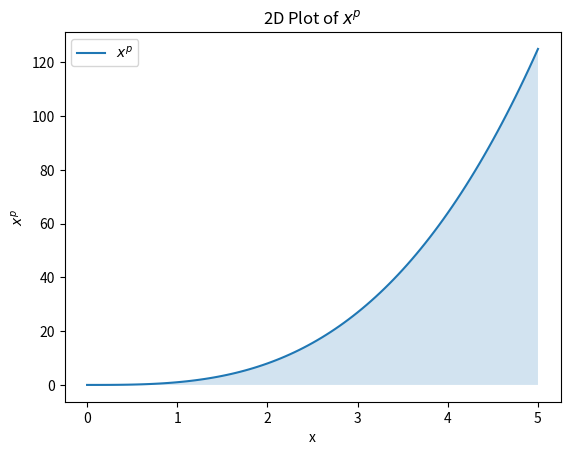
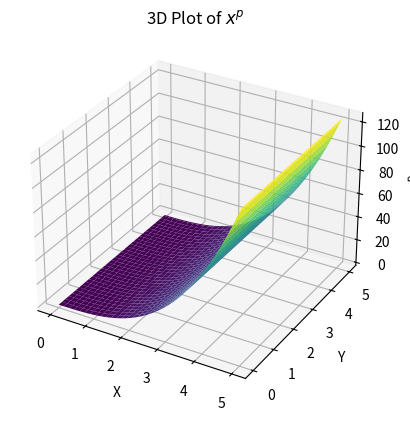
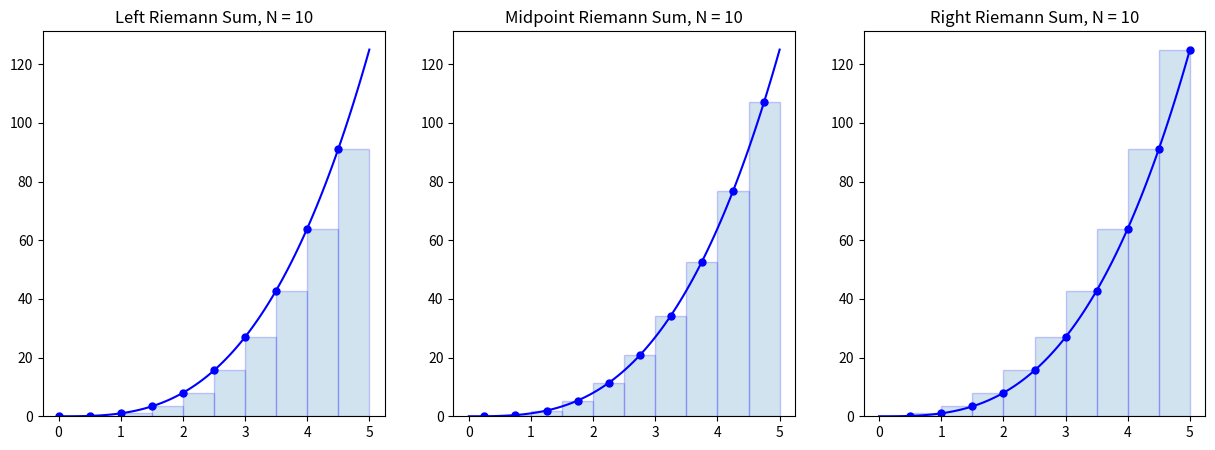
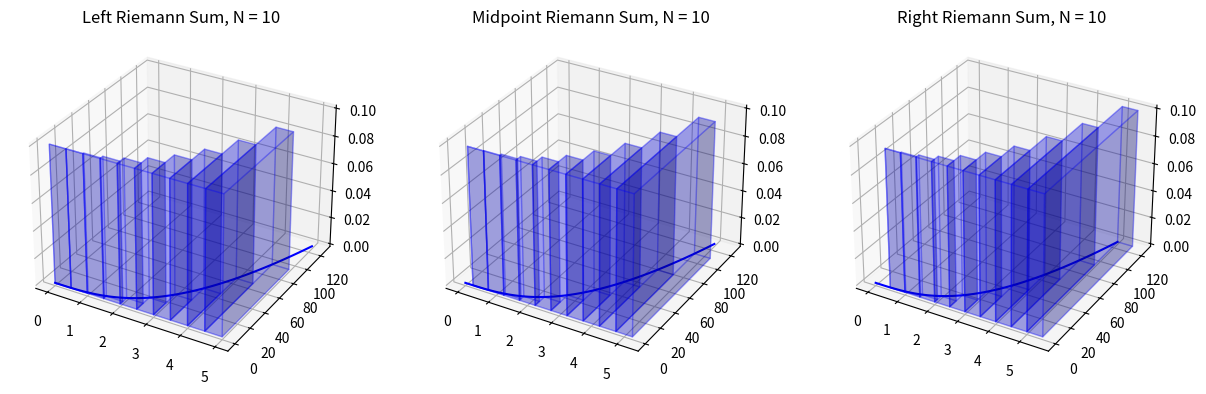
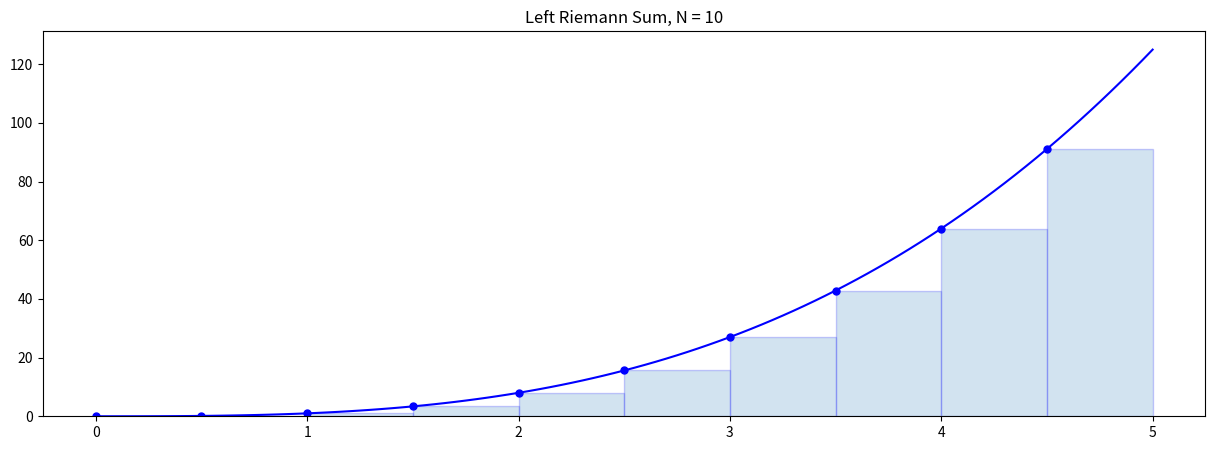
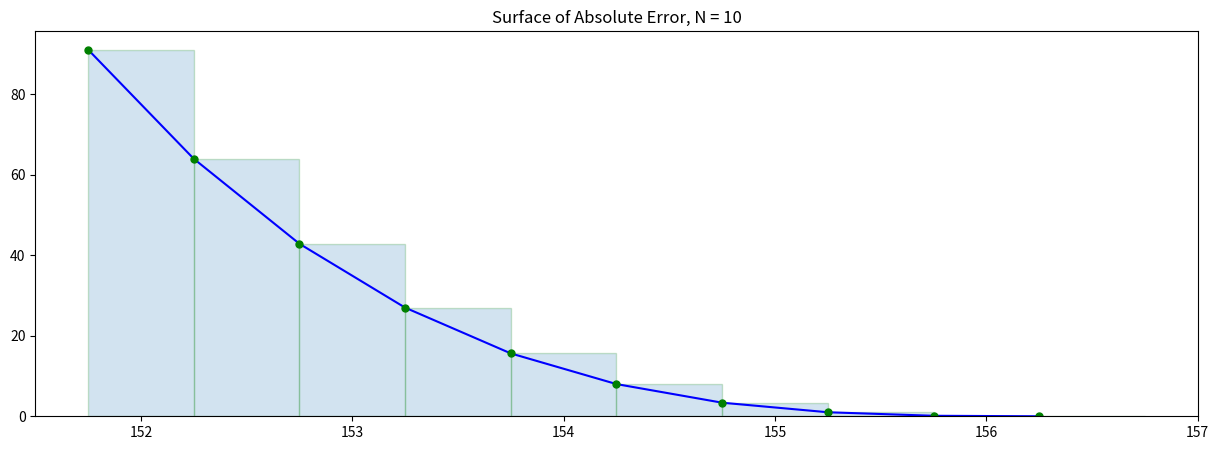
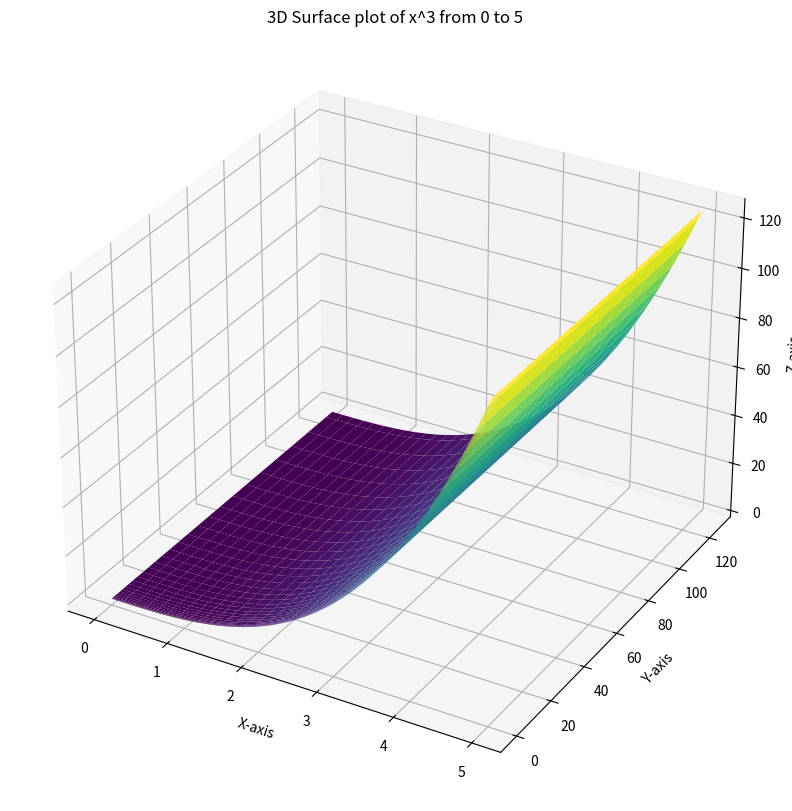
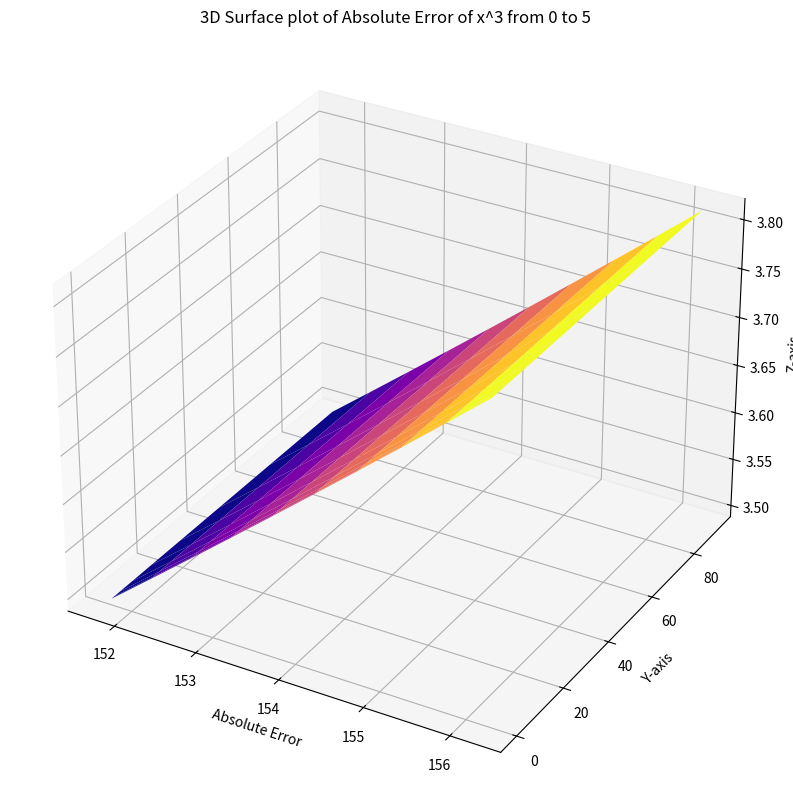

The matplotlib source for these figures, in order:
# [redacted]
# Date: 06/10/2024

#### Simple plot of just the integral in 2D and 3D
import numpy as np
import matplotlib.pyplot as plt
from scipy.integrate import quad
from mpl_toolkits.mplot3d import Axes3D

# Parameters
p = 3
f = lambda x : x**p
a = 0
b = 5
N = 10
n = 10 # Use n*N+1 points to plot the function smoothly

# Integral function x^p dx
def integrand(x, p):
    return x**p

# Define the function to calculate the integral
def integral_function(a, b, p):
    result, error = quad(integrand, a, b, args=(p,))
    return result

integral_value = integral_function(a, b, p)
print("Integral value:", integral_value)

# 2D Plot
x = np.linspace(a, b, n*N+1)
y = f(x)

plt.figure()
plt.plot(x, y, label=f'$x^p$')
plt.fill_between(x, y, alpha=0.2)
plt.title('2D Plot of $x^p$')
plt.xlabel('x')
plt.ylabel('$x^p$')
plt.legend()
plt.show()

# 3D Plot
x = np.linspace(a, b, n*N+1)
y = np.linspace(a, b, n*N+1)
X, Y = np.meshgrid(x, y)
Z = X**p

fig = plt.figure()
ax = fig.add_subplot(111, projection='3d')
ax.plot_surface(X, Y, Z, cmap='viridis', edgecolor='none')
ax.set_title('3D Plot of $x^p$')
ax.set_xlabel('X')
ax.set_ylabel('Y')
ax.set_zlabel('$x^p$')

plt.show()


integral_value = integral_function(a, b, p)
print(integral_value)




#--------------------------------------------------------------------------------------------------------------------
### For 2D plot

import numpy as np
import matplotlib.pyplot as plt

p = 3
f = lambda x : x**p
a = 0; b = 5; N = 10
n = 10 # Use n*N+1 points to plot the function smoothly

x = np.linspace(a,b,N+1)
y = f(x)

X = np.linspace(a,b,n*N+1)
Y = f(X)

plt.figure(figsize=(15,5))

plt.subplot(1,3,1)
plt.plot(X,Y,'b')
x_left = x[:-1] # Left endpoints
y_left = y[:-1]
plt.plot(x_left,y_left,'b.',markersize=10)
plt.bar(x_left,y_left,width=(b-a)/N,alpha=0.2,align='edge',edgecolor='b')
plt.title('Left Riemann Sum, N = {}'.format(N))

plt.subplot(1,3,2)
plt.plot(X,Y,'b')
x_mid = (x[:-1] + x[1:])/2 # Midpoints
y_mid = f(x_mid)
plt.plot(x_mid,y_mid,'b.',markersize=10)
plt.bar(x_mid,y_mid,width=(b-a)/N,alpha=0.2,edgecolor='b')
plt.title('Midpoint Riemann Sum, N = {}'.format(N))

plt.subplot(1,3,3)
plt.plot(X,Y,'b')
x_right = x[1:] # Left endpoints
y_right = y[1:]
plt.plot(x_right,y_right,'b.',markersize=10)
plt.bar(x_right,y_right,width=-(b-a)/N,alpha=0.2,align='edge',edgecolor='b')
plt.title('Right Riemann Sum, N = {}'.format(N))

plt.show()


#--------------------------------------------------------------------------------------------------------------------
# def riemann_sum(f,a,b,N,method='midpoint'):
#     '''Compute the Riemann sum of f(x) over the interval [a,b].

#     Parameters
#     ----------
#     f : function
#         Vectorized function of one variable
#     a , b : numbers
#         Endpoints of the interval [a,b]
#     N : integer
#         Number of subintervals of equal length in the partition of [a,b]
#     method : string
#         Determines the kind of Riemann sum:
#         right : Riemann sum using right endpoints
#         left : Riemann sum using left endpoints
#         midpoint (default) : Riemann sum using midpoints

#     Returns
#     -------
#     float
#         Approximation of the integral given by the Riemann sum.
#     '''
#     dx = (b - a)/N
#     x = np.linspace(a,b,N+1)

#     if method == 'left':
#         x_left = x[:-1]
#         return np.sum(f(x_left)*dx)
#     elif method == 'right':
#         x_right = x[1:]
#         return np.sum(f(x_right)*dx)
#     elif method == 'midpoint':
#         x_mid = (x[:-1] + x[1:])*0.5
#         return np.sum(f(x_mid)*dx)
#     else:
#         raise ValueError("Method must be 'left', 'right' or 'midpoint'.")

# print(riemann_sum(x**0.5, 0, 5, 4))


#--------------------------------------------------------------------------------------------------------------------
#### For 3D Plot


import numpy as np
import matplotlib.pyplot as plt
from mpl_toolkits.mplot3d import Axes3D

p = 3
f = lambda x : x**p
a = 0
b = 5
N = 10
n = 10  # Use n*N+1 points to plot the function smoothly

x = np.linspace(a, b, N+1)
y = f(x)

X = np.linspace(a, b, n*N+1)
Y = f(X)

fig = plt.figure(figsize=(15,5))

# Left Riemann Sum
ax1 = fig.add_subplot(131, projection='3d')
ax1.plot(X, Y, zs=0, zdir='z', label='curve', color='b')
x_left = x[:-1]  # Left endpoints
y_left = y[:-1]
z_left = np.zeros_like(x_left)
ax1.bar3d(x_left, z_left, z_left, dx=(b-a)/N, dy=y_left, dz=0.1, alpha=0.2, color='b', edgecolor='b')
ax1.set_title('Left Riemann Sum, N = {}'.format(N))

# Midpoint Riemann Sum
ax2 = fig.add_subplot(132, projection='3d')
ax2.plot(X, Y, zs=0, zdir='z', label='curve', color='b')
x_mid = (x[:-1] + x[1:]) / 2  # Midpoints
y_mid = f(x_mid)
z_mid = np.zeros_like(x_mid)
ax2.bar3d(x_mid, z_mid, z_mid, dx=(b-a)/N, dy=y_mid, dz=0.1, alpha=0.2, color='b', edgecolor='b')
ax2.set_title('Midpoint Riemann Sum, N = {}'.format(N))

# Right Riemann Sum
ax3 = fig.add_subplot(133, projection='3d')
ax3.plot(X, Y, zs=0, zdir='z', label='curve', color='b')
x_right = x[1:]  # Right endpoints
y_right = y[1:]
z_right = np.zeros_like(x_right)
ax3.bar3d(x_right, z_right, z_right, dx=(b-a)/N, dy=y_right, dz=0.1, alpha=0.2, color='b', edgecolor='b')
ax3.set_title('Right Riemann Sum, N = {}'.format(N))

plt.show()

#--------------------------------------------------------------------------------------------------------------------

####Plot surface of absolute error
import numpy as np
import matplotlib.pyplot as plt
from scipy.integrate import quad

p = 3
f = lambda x : x**p
a = 0; b = 5; N = 10
n = 10 # Use n*N+1 points to plot the function smoothly

#Integral function x^p dx

def integrand(x, p):
    return x**p

# Define the function to calculate the integral
def integral_function(a, b, p):
    result, error = quad(integrand, a, b, args=(p,))
    return result

# Parameters
a = 0
b = 5
p = 3

# Calculate the integral
integral_value = integral_function(a, b, p)
print(f"The integral of x^{p} from {a} to {b} is: {integral_value}")
print(integral_value)

x = np.linspace(a,b,N+1)
y = f(x)

X = np.linspace(a,b,n*N+1)
Y = f(X)

plt.figure(figsize=(15,5))

plt.plot(X,Y,'b')
x_left = x[:-1] # Left endpoints
y_left = y[:-1]
plt.plot(x_left,y_left,'b.',markersize=10)
plt.bar(x_left,y_left,width=(b-a)/N,alpha=0.2,align='edge',edgecolor='b')
plt.title('Left Riemann Sum, N = {}'.format(N))

plt.show()

absolute_error = abs(integral_value - x_left)
print(absolute_error)

plt.figure(figsize=(15,5))

plt.plot(absolute_error,y_left,'b')
x_left = x[:-1] # Left endpoints
y_left = y[:-1]
plt.plot(absolute_error,y_left,'g.',markersize=10)
plt.bar(absolute_error,y_left,width=(b-a)/N,alpha=0.2,align='edge',edgecolor='g')
plt.title('Surface of Absolute Error, N = {}'.format(N))
plt.show()


#--------------------------------------------------------------------------------------------------------------------
####Plot surface of absolute error in 3D

import numpy as np
import matplotlib.pyplot as plt
from mpl_toolkits.mplot3d import Axes3D
from scipy.integrate import quad

p = 3
f = lambda x: x**p
a = 0
b = 5
N = 10
n = 10  # Use n*N+1 points to plot the function smoothly

# Integral function x^p dx
def integrand(x, p):
    return x**p

# Define the function to calculate the integral
def integral_function(a, b, p):
    result, error = quad(integrand, a, b, args=(p,))
    return result

# Parameters
a = 0
b = 5
p = 3

# Calculate the integral
integral_value = integral_function(a, b, p)
print(f"The integral of x^{p} from {a} to {b} is: {integral_value}")

x = np.linspace(a, b, N+1)
y = f(x)

X = np.linspace(a, b, n*N+1)
Y = f(X)

# Create 3D plot
fig = plt.figure(figsize=(15, 10))
ax = fig.add_subplot(111, projection='3d')

# Create meshgrid for 3D plot
X, Y = np.meshgrid(X, Y)
Z = f(X)

# Plot surface
ax.plot_surface(X, Y, Z, cmap='viridis', edgecolor='none')

# Labels and title
ax.set_xlabel('X-axis')
ax.set_ylabel('Y-axis')
ax.set_zlabel('Z-axis')
ax.set_title(f'3D Surface plot of x^{p} from {a} to {b}')

plt.show()

# Calculate absolute error for visualization
absolute_error = abs(integral_value - x[:-1])
print(absolute_error)

# Create 3D plot for absolute error
fig = plt.figure(figsize=(15, 10))
ax = fig.add_subplot(111, projection='3d')

# Create meshgrid for 3D plot of absolute error
X_err, Y_err = np.meshgrid(absolute_error, y[:-1])
Z_err = f(X_err)

# Plot surface
ax.plot_surface(X_err, Y_err, Z_err, cmap='plasma', edgecolor='none')

# Labels and title
ax.set_xlabel('Absolute Error')
ax.set_ylabel('Y-axis')
ax.set_zlabel('Z-axis')
ax.set_title(f'3D Surface plot of Absolute Error of x^{p} from {a} to {b}')

plt.show()























#--------------------------------------------------------------------------------------------------------------------

##### PLot of x**p

# import numpy as np
# import matplotlib.pyplot as plt
# from scipy.integrate import quad
# from mpl_toolkits.mplot3d import Axes3D

# p = 3
# # Parameters
# f = lambda x : x**p
# a =0
# b = 5
# N = 10
# n = 10 # Use n*N+1 points to plot the function smoothly

# # Integral function x^p dx
# def integrand(x):
#     return (np.exp(x) - 1)/x

# # Define the function to calculate the integral
# def integral_function(a, b):
#     result, error = quad(integrand, a, b)
#     return result

# integral_value = integral_function(a, b)
# print("Integral value:", integral_value)

# # 2D Plot
# x = np.linspace(a, b, n*N+1)
# y = f(x)

# plt.figure()
# plt.plot(x, y, label=f'$(e^x - 1)/x$')
# plt.fill_between(x, y, alpha=0.2)
# plt.title('2D Plot of $x^p$')
# plt.xlabel('x')
# plt.ylabel('$x^p$')
# plt.legend()
# plt.show()

# # 3D Plot
# x = np.linspace(a, b, n*N+1)
# y = np.linspace(a, b, n*N+1)
# X, Y = np.meshgrid(x, y)
# Z = (np.exp(X) - 1)/X

# fig = plt.figure()
# ax = fig.add_subplot(111, projection='3d')
# ax.plot_surface(X, Y, Z, cmap='viridis', edgecolor='none')
# ax.set_title('3D Plot of $x^p$')
# ax.set_xlabel('X')
# ax.set_ylabel('Y')
# ax.set_zlabel('$x^p$')

# plt.show()


# integral_value = integral_function(a, b)
# print(integral_value)



#--------------------------------------------------------------------------------------------------------------------
# import numpy as np
# import matplotlib.pyplot as plt
# from scipy.integrate import quad
# from mpl_toolkits.mplot3d import Axes3D

# p = 3
# f = lambda x : np.exp(x)
# a = 0; b = 100; N = 10
# n = 10 # Use n*N+1 points to plot the function smoothly

# #Integral function x^p dx

# def integrand(x):
#     return 

# # Define the function to calculate the integral
# def integral_function(a, b, p):
#     result, error = quad(integrand, a, b, args=(p,))
#     return result

# # Parameters
# a = 0
# b = 100
# p = 3

# # Calculate the integral
# integral_value = integral_function(a, b, p)
# print(f"The integral of x^{p} from {a} to {b} is: {integral_value}")
# print(integral_value)

# x = np.linspace(a,b,N+1)
# y = f(x)

# X = np.linspace(a,b,n*N+1)
# Y = f(X)

# plt.figure(figsize=(15,5))

# plt.plot(X,Y,'b')
# x_left = x[:-1] # Left endpoints
# y_left = y[:-1]
# plt.plot(x_left,y_left,'b.',markersize=10)
# plt.bar(x_left,y_left,width=(b-a)/N,alpha=0.2,align='edge',edgecolor='b')
# plt.title('Left Riemann Sum, N = {}'.format(N))

# plt.show()

# absolute_error = abs(integral_value - x_left)
# print(absolute_error)

# plt.figure(figsize=(15,5))

# plt.plot(absolute_error,y_left,'b')
# x_left = x[:-1] # Left endpoints
# y_left = y[:-1]
# plt.plot(absolute_error,y_left,'g.',markersize=10)
# plt.bar(absolute_error,y_left,width=(b-a)/N,alpha=0.2,align='edge',edgecolor='g')
# plt.title('Surface of Absolute Error, N = {}'.format(N))
# plt.show()
